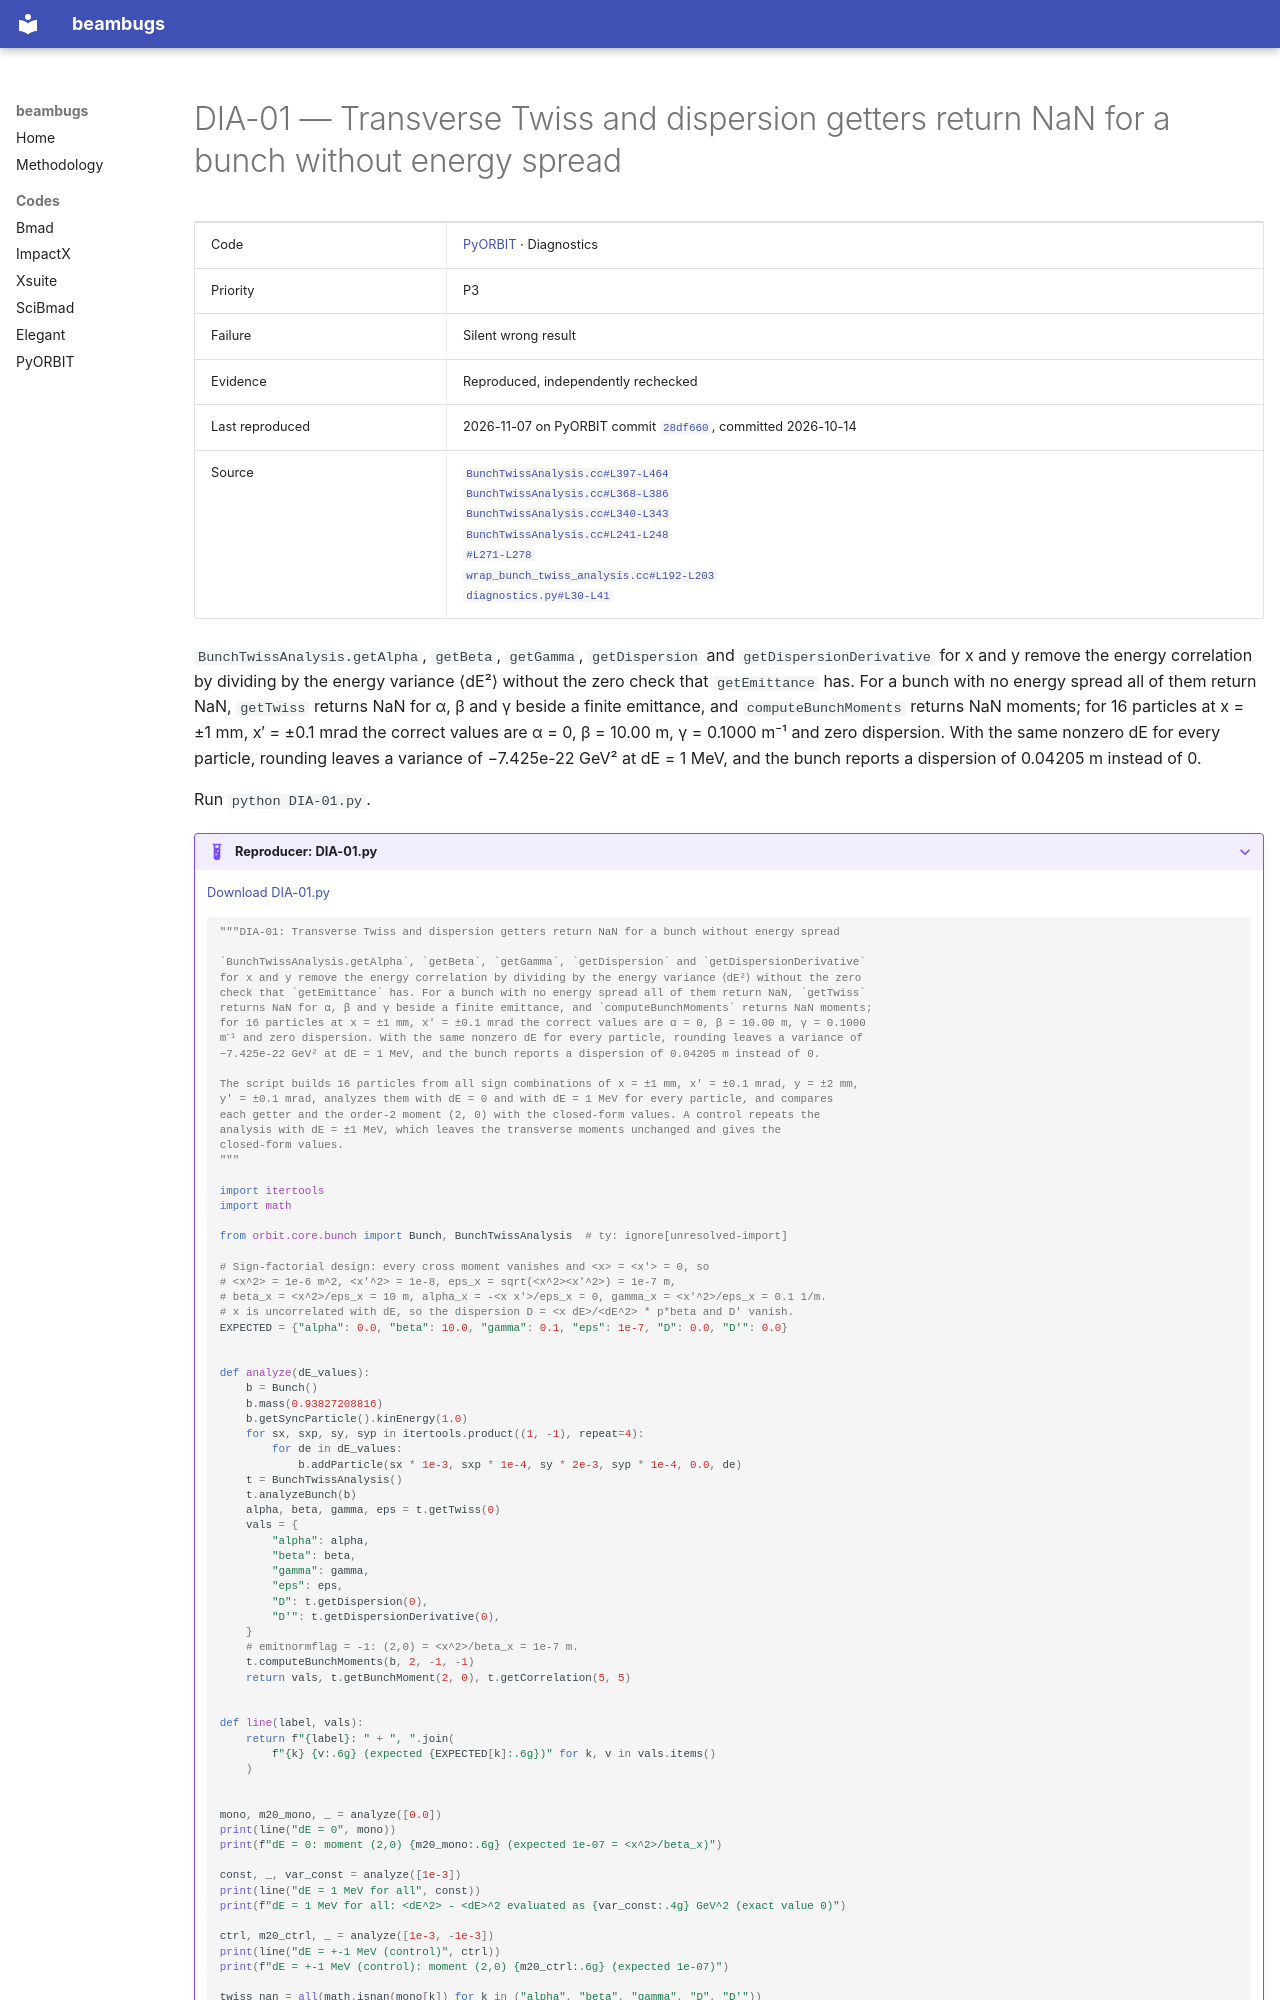

repository: nikitakuklev/beambugs · page: pyorbit/DIA-01/index.html · generator: mkdocs

---
title: "DIA-01: Transverse Twiss and dispersion getters return NaN for a bunch without energy spread"
hide:
  - toc
---

# DIA-01 — Transverse Twiss and dispersion getters return NaN for a bunch without energy spread

| | |
|---|---|
| Code | [PyORBIT](../index.md) · Diagnostics |
| Priority | P3 |
| Failure | Silent wrong result |
| Evidence | Reproduced, independently rechecked |
| Last reproduced | 2026-11-07 on PyORBIT commit [`28df660`](https://github.com/PyORBIT-Collaboration/PyORBIT3/commit/28df66018aeb), committed 2026-10-14 |
| Source | [`BunchTwissAnalysis.cc#L397-L464`](https://github.com/PyORBIT-Collaboration/PyORBIT3/blob/28df66018aebe4e2b780b9747f4a2d7b8430a5c0/src/orbit/BunchDiagnostics/BunchTwissAnalysis.cc#L397-L464)<br>[`BunchTwissAnalysis.cc#L368-L386`](https://github.com/PyORBIT-Collaboration/PyORBIT3/blob/28df66018aebe4e2b780b9747f4a2d7b8430a5c0/src/orbit/BunchDiagnostics/BunchTwissAnalysis.cc#L368-L386)<br>[`BunchTwissAnalysis.cc#L340-L343`](https://github.com/PyORBIT-Collaboration/PyORBIT3/blob/28df66018aebe4e2b780b9747f4a2d7b8430a5c0/src/orbit/BunchDiagnostics/BunchTwissAnalysis.cc#L340-L343)<br>[`BunchTwissAnalysis.cc#L241-L248`](https://github.com/PyORBIT-Collaboration/PyORBIT3/blob/28df66018aebe4e2b780b9747f4a2d7b8430a5c0/src/orbit/BunchDiagnostics/BunchTwissAnalysis.cc#L241-L248)<br>[`#L271-L278`](https://github.com/PyORBIT-Collaboration/PyORBIT3/blob/28df66018aebe4e2b780b9747f4a2d7b8430a5c0/src/orbit/BunchDiagnostics/BunchTwissAnalysis.cc#L271-L278)<br>[`wrap_bunch_twiss_analysis.cc#L192-L203`](https://github.com/PyORBIT-Collaboration/PyORBIT3/blob/28df66018aebe4e2b780b9747f4a2d7b8430a5c0/src/orbit/BunchDiagnostics/wrap_bunch_twiss_analysis.cc#L192-L203)<br>[`diagnostics.py#L30-L41`](https://github.com/PyORBIT-Collaboration/PyORBIT3/blob/28df66018aebe4e2b780b9747f4a2d7b8430a5c0/py/orbit/diagnostics/diagnostics.py#L30-L41) |

`BunchTwissAnalysis.getAlpha`, `getBeta`, `getGamma`, `getDispersion` and `getDispersionDerivative` for x and y remove the energy correlation by dividing by the energy variance ⟨dE²⟩ without the zero check that `getEmittance` has. For a bunch with no energy spread all of them return NaN, `getTwiss` returns NaN for α, β and γ beside a finite emittance, and `computeBunchMoments` returns NaN moments; for 16 particles at x = ±1 mm, x′ = ±0.1 mrad the correct values are α = 0, β = 10.00 m, γ = 0.1000 m⁻¹ and zero dispersion. With the same nonzero dE for every particle, rounding leaves a variance of −7.425e-22 GeV² at dE = 1 MeV, and the bunch reports a dispersion of 0.04205 m instead of 0.

Run `python DIA-01.py`.

??? example "Reproducer: DIA-01.py"

    [Download DIA-01.py](DIA-01.py)

    ```python
    """DIA-01: Transverse Twiss and dispersion getters return NaN for a bunch without energy spread

    `BunchTwissAnalysis.getAlpha`, `getBeta`, `getGamma`, `getDispersion` and `getDispersionDerivative`
    for x and y remove the energy correlation by dividing by the energy variance ⟨dE²⟩ without the zero
    check that `getEmittance` has. For a bunch with no energy spread all of them return NaN, `getTwiss`
    returns NaN for α, β and γ beside a finite emittance, and `computeBunchMoments` returns NaN moments;
    for 16 particles at x = ±1 mm, x′ = ±0.1 mrad the correct values are α = 0, β = 10.00 m, γ = 0.1000
    m⁻¹ and zero dispersion. With the same nonzero dE for every particle, rounding leaves a variance of
    −7.425e-22 GeV² at dE = 1 MeV, and the bunch reports a dispersion of 0.04205 m instead of 0.

    The script builds 16 particles from all sign combinations of x = ±1 mm, x′ = ±0.1 mrad, y = ±2 mm,
    y′ = ±0.1 mrad, analyzes them with dE = 0 and with dE = 1 MeV for every particle, and compares
    each getter and the order-2 moment (2, 0) with the closed-form values. A control repeats the
    analysis with dE = ±1 MeV, which leaves the transverse moments unchanged and gives the
    closed-form values.
    """

    import itertools
    import math

    from orbit.core.bunch import Bunch, BunchTwissAnalysis  # ty: ignore[unresolved-import]

    # Sign-factorial design: every cross moment vanishes and <x> = <x'> = 0, so
    # <x^2> = 1e-6 m^2, <x'^2> = 1e-8, eps_x = sqrt(<x^2><x'^2>) = 1e-7 m,
    # beta_x = <x^2>/eps_x = 10 m, alpha_x = -<x x'>/eps_x = 0, gamma_x = <x'^2>/eps_x = 0.1 1/m.
    # x is uncorrelated with dE, so the dispersion D = <x dE>/<dE^2> * p*beta and D' vanish.
    EXPECTED = {"alpha": 0.0, "beta": 10.0, "gamma": 0.1, "eps": 1e-7, "D": 0.0, "D'": 0.0}


    def analyze(dE_values):
        b = Bunch()
        b.mass(0.93827208816)
        b.getSyncParticle().kinEnergy(1.0)
        for sx, sxp, sy, syp in itertools.product((1, -1), repeat=4):
            for de in dE_values:
                b.addParticle(sx * 1e-3, sxp * 1e-4, sy * 2e-3, syp * 1e-4, 0.0, de)
        t = BunchTwissAnalysis()
        t.analyzeBunch(b)
        alpha, beta, gamma, eps = t.getTwiss(0)
        vals = {
            "alpha": alpha,
            "beta": beta,
            "gamma": gamma,
            "eps": eps,
            "D": t.getDispersion(0),
            "D'": t.getDispersionDerivative(0),
        }
        # emitnormflag = -1: (2,0) = <x^2>/beta_x = 1e-7 m.
        t.computeBunchMoments(b, 2, -1, -1)
        return vals, t.getBunchMoment(2, 0), t.getCorrelation(5, 5)


    def line(label, vals):
        return f"{label}: " + ", ".join(
            f"{k} {v:.6g} (expected {EXPECTED[k]:.6g})" for k, v in vals.items()
        )


    mono, m20_mono, _ = analyze([0.0])
    print(line("dE = 0", mono))
    print(f"dE = 0: moment (2,0) {m20_mono:.6g} (expected 1e-07 = <x^2>/beta_x)")
